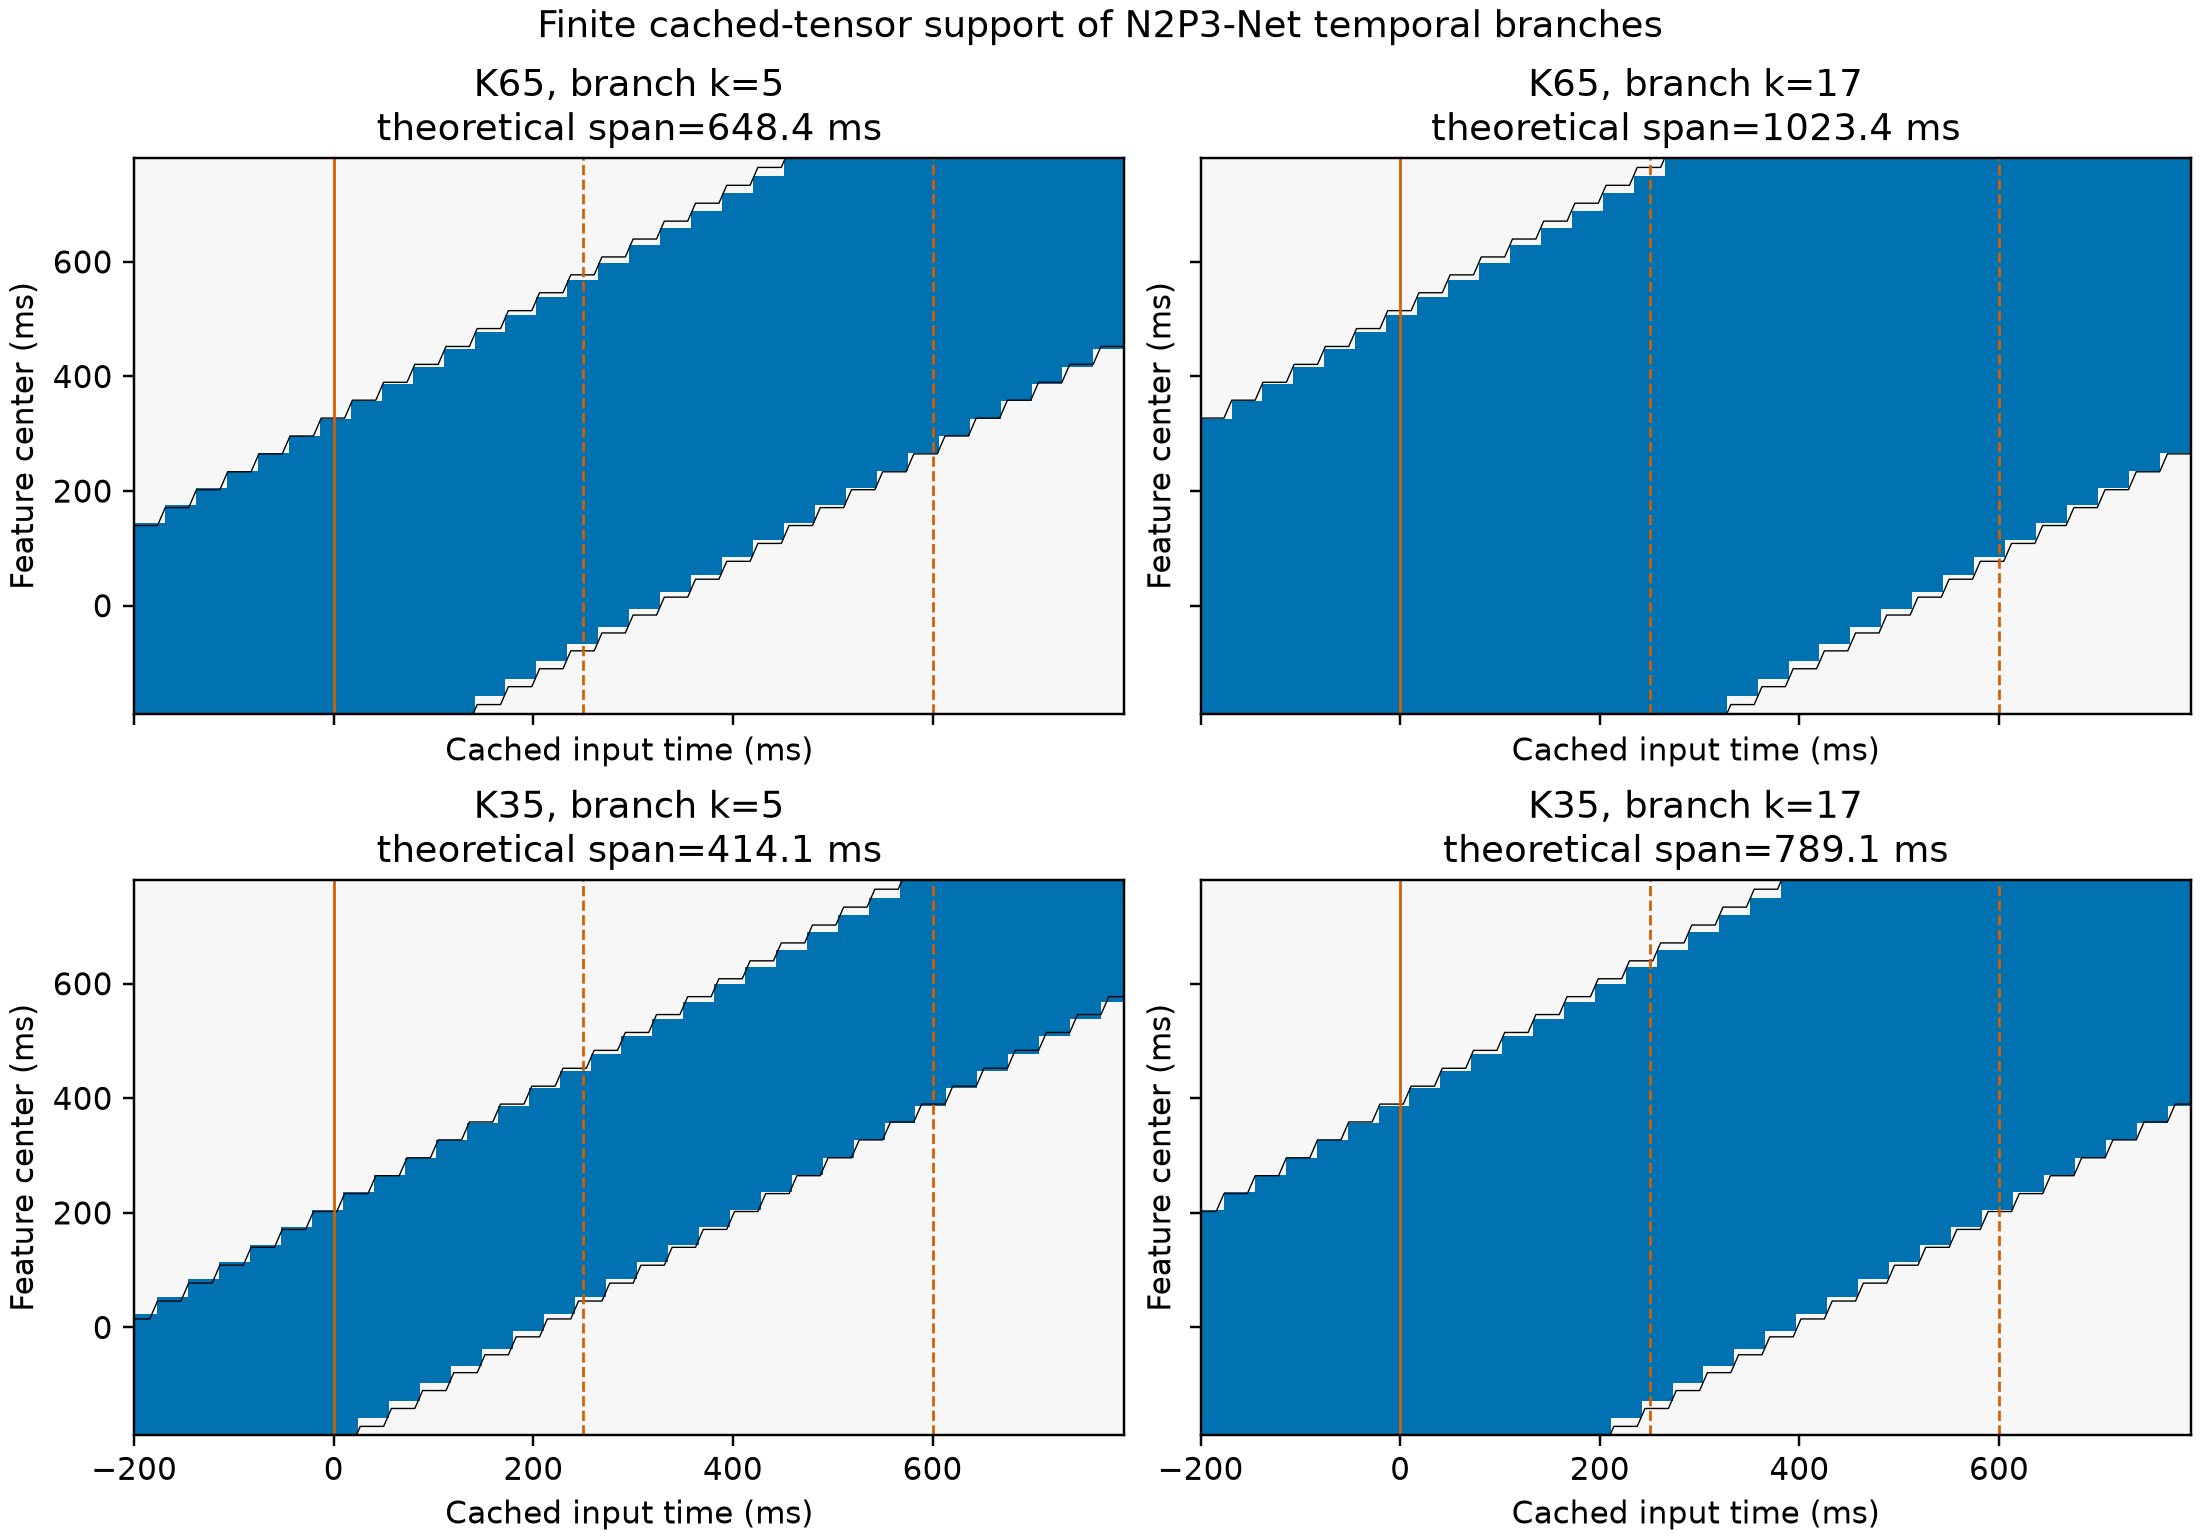

The table this chart was drawn from, first rows:
architecture, stage, temporal_kernel, branch_kernel, output_index, center_ms, theoretical_rf_samples, start_sample, end_sample, n_samples, start_ms, end_ms, whole_cached_epoch
K65, branch_feature, 65, 5, 0, -188.3, 84, 0, 43, 44, -200.0, 135.9, False
K65, branch_feature, 65, 5, 1, -157, 84, 0, 47, 48, -200.0, 167.2, False
K65, branch_feature, 65, 5, 2, -125.8, 84, 0, 51, 52, -200.0, 198.4, False
K65, branch_feature, 65, 5, 3, -94.53, 84, 0, 55, 56, -200.0, 229.7, False
K65, branch_feature, 65, 5, 4, -63.28, 84, 0, 59, 60, -200.0, 260.9, False
K65, branch_feature, 65, 5, 5, -32.03, 84, 0, 63, 64, -200.0, 292.2, False
K65, branch_feature, 65, 5, 6, -0.7812, 84, 0, 67, 68, -200.0, 323.4, False
K65, branch_feature, 65, 5, 7, 30.47, 84, 0, 71, 72, -200.0, 354.7, False
K65, branch_feature, 65, 5, 8, 61.72, 84, 0, 75, 76, -200.0, 385.9, False
K65, branch_feature, 65, 5, 9, 92.97, 84, 0, 79, 80, -200.0, 417.2, False
K65, branch_feature, 65, 5, 10, 124.2, 84, 0, 83, 84, -200.0, 448.4, False
K65, branch_feature, 65, 5, 11, 155.5, 84, 4, 87, 84, -168.8, 479.7, False
K65, branch_feature, 65, 5, 12, 186.7, 84, 8, 91, 84, -137.5, 510.9, False
K65, branch_feature, 65, 5, 13, 218, 84, 12, 95, 84, -106.2, 542.2, False
K65, branch_feature, 65, 5, 14, 249.2, 84, 16, 99, 84, -75.0, 573.4, False
K65, branch_feature, 65, 5, 15, 280.5, 84, 20, 103, 84, -43.75, 604.7, False
K65, branch_feature, 65, 5, 16, 311.7, 84, 24, 107, 84, -12.5, 635.9, False
K65, branch_feature, 65, 5, 17, 343, 84, 28, 111, 84, 18.75, 667.2, False
K65, branch_feature, 65, 5, 18, 374.2, 84, 32, 115, 84, 50.0, 698.4, False
K65, branch_feature, 65, 5, 19, 405.5, 84, 36, 119, 84, 81.25, 729.7, False
K65, branch_feature, 65, 5, 20, 436.7, 84, 40, 123, 84, 112.5, 760.9, False
K65, branch_feature, 65, 5, 21, 468, 84, 44, 127, 84, 143.8, 792.2, False
K65, branch_feature, 65, 5, 22, 499.2, 84, 48, 127, 80, 175.0, 792.2, False
K65, branch_feature, 65, 5, 23, 530.5, 84, 52, 127, 76, 206.2, 792.2, False
K65, branch_feature, 65, 5, 24, 561.7, 84, 56, 127, 72, 237.5, 792.2, False
K65, branch_feature, 65, 5, 25, 593, 84, 60, 127, 68, 268.8, 792.2, False
K65, branch_feature, 65, 5, 26, 624.2, 84, 64, 127, 64, 300.0, 792.2, False
K65, branch_feature, 65, 5, 27, 655.5, 84, 68, 127, 60, 331.2, 792.2, False
K65, branch_feature, 65, 5, 28, 686.7, 84, 72, 127, 56, 362.5, 792.2, False
K65, branch_feature, 65, 5, 29, 718, 84, 76, 127, 52, 393.8, 792.2, False
K65, branch_feature, 65, 5, 30, 749.2, 84, 80, 127, 48, 425.0, 792.2, False
K65, branch_feature, 65, 5, 31, 780.5, 84, 84, 127, 44, 456.2, 792.2, False
K65, ms_flatten_bin, 65, 5, 0, -78.91, 112, 0, 71, 72, -200.0, 354.7, False
K65, ms_flatten_bin, 65, 5, 1, 171.1, 112, 0, 103, 104, -200.0, 604.7, False
K65, ms_flatten_bin, 65, 5, 2, 421.1, 112, 24, 127, 104, -12.5, 792.2, False
K65, ms_flatten_bin, 65, 5, 3, 671.1, 112, 56, 127, 72, 237.5, 792.2, False
K65, branch_feature, 65, 17, 0, -188.3, 132, 0, 67, 68, -200.0, 323.4, False
K65, branch_feature, 65, 17, 1, -157, 132, 0, 71, 72, -200.0, 354.7, False
K65, branch_feature, 65, 17, 2, -125.8, 132, 0, 75, 76, -200.0, 385.9, False
K65, branch_feature, 65, 17, 3, -94.53, 132, 0, 79, 80, -200.0, 417.2, False
K65, branch_feature, 65, 17, 4, -63.28, 132, 0, 83, 84, -200.0, 448.4, False
K65, branch_feature, 65, 17, 5, -32.03, 132, 0, 87, 88, -200.0, 479.7, False
K65, branch_feature, 65, 17, 6, -0.7812, 132, 0, 91, 92, -200.0, 510.9, False
K65, branch_feature, 65, 17, 7, 30.47, 132, 0, 95, 96, -200.0, 542.2, False
K65, branch_feature, 65, 17, 8, 61.72, 132, 0, 99, 100, -200.0, 573.4, False
K65, branch_feature, 65, 17, 9, 92.97, 132, 0, 103, 104, -200.0, 604.7, False
K65, branch_feature, 65, 17, 10, 124.2, 132, 0, 107, 108, -200.0, 635.9, False
K65, branch_feature, 65, 17, 11, 155.5, 132, 0, 111, 112, -200.0, 667.2, False
K65, branch_feature, 65, 17, 12, 186.7, 132, 0, 115, 116, -200.0, 698.4, False
K65, branch_feature, 65, 17, 13, 218, 132, 0, 119, 120, -200.0, 729.7, False
K65, branch_feature, 65, 17, 14, 249.2, 132, 0, 123, 124, -200.0, 760.9, False
K65, branch_feature, 65, 17, 15, 280.5, 132, 0, 127, 128, -200.0, 792.2, True
K65, branch_feature, 65, 17, 16, 311.7, 132, 0, 127, 128, -200.0, 792.2, True
K65, branch_feature, 65, 17, 17, 343, 132, 4, 127, 124, -168.8, 792.2, False
K65, branch_feature, 65, 17, 18, 374.2, 132, 8, 127, 120, -137.5, 792.2, False
K65, branch_feature, 65, 17, 19, 405.5, 132, 12, 127, 116, -106.2, 792.2, False
K65, branch_feature, 65, 17, 20, 436.7, 132, 16, 127, 112, -75.0, 792.2, False
K65, branch_feature, 65, 17, 21, 468, 132, 20, 127, 108, -43.75, 792.2, False
K65, branch_feature, 65, 17, 22, 499.2, 132, 24, 127, 104, -12.5, 792.2, False
K65, branch_feature, 65, 17, 23, 530.5, 132, 28, 127, 100, 18.75, 792.2, False
... 84 more rows
